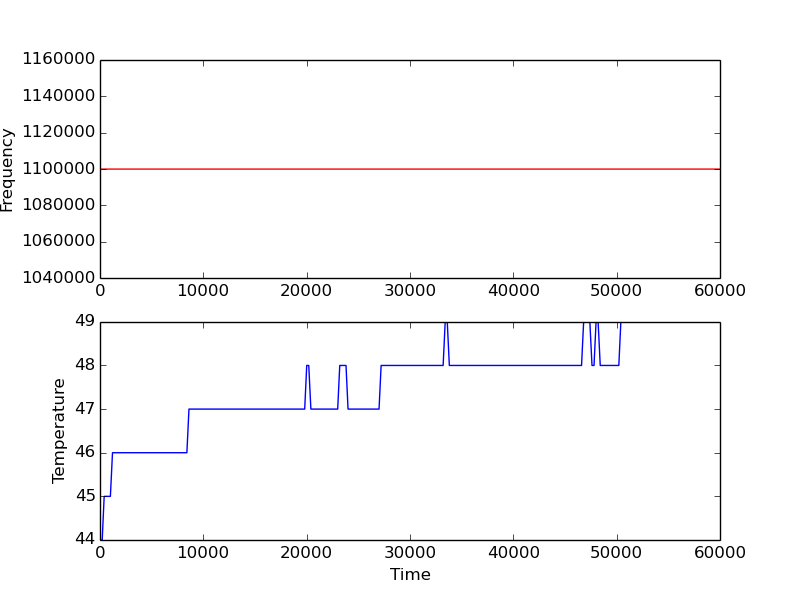

The data file committed next to this chart (first rows):
3, 44, 44, 44, 44
213, 44, 44, 44, 44
404, 45, 45, 45, 45
604, 45, 45, 45, 45
809, 45, 45, 45, 45
1005, 45, 45, 45, 45
1210, 46, 46, 46, 46
1410, 46, 46, 46, 46
1606, 46, 46, 46, 46
1806, 46, 46, 46, 46
2007, 46, 46, 46, 46
2207, 46, 46, 46, 46
2407, 46, 46, 46, 46
2603, 46, 46, 46, 46
2804, 46, 46, 46, 46
3004, 46, 46, 46, 46
3209, 46, 46, 46, 46
3409, 46, 46, 46, 46
3605, 46, 46, 46, 46
3805, 46, 46, 46, 46
4010, 46, 46, 46, 46
4206, 46, 46, 46, 46
4406, 46, 46, 46, 46
4606, 46, 46, 46, 46
4808, 46, 46, 46, 46
5008, 46, 46, 46, 46
5206, 46, 46, 46, 46
5403, 46, 46, 46, 46
5604, 46, 46, 46, 46
5808, 46, 46, 46, 46
6009, 46, 46, 46, 46
6209, 46, 46, 46, 46
6410, 46, 46, 46, 46
6610, 46, 46, 46, 46
6805, 46, 46, 46, 46
7006, 46, 46, 46, 46
7202, 46, 46, 46, 46
7406, 46, 46, 46, 46
7602, 46, 46, 46, 46
7807, 46, 46, 46, 46
8008, 46, 46, 46, 46
8208, 46, 46, 46, 46
8408, 46, 46, 46, 46
8609, 47, 47, 47, 47
8805, 47, 47, 47, 47
9005, 47, 47, 47, 47
9205, 47, 47, 47, 47
9410, 47, 47, 47, 47
9606, 47, 47, 47, 47
9802, 47, 47, 47, 47
10002, 47, 47, 47, 47
10202, 47, 47, 47, 47
10403, 47, 47, 47, 47
10608, 47, 47, 47, 47
10804, 47, 47, 47, 47
11008, 47, 47, 47, 47
11209, 47, 47, 47, 47
11409, 47, 47, 47, 47
11609, 47, 47, 47, 47
11815, 47, 47, 47, 47
12009, 47, 47, 47, 47
... 239 more rows
